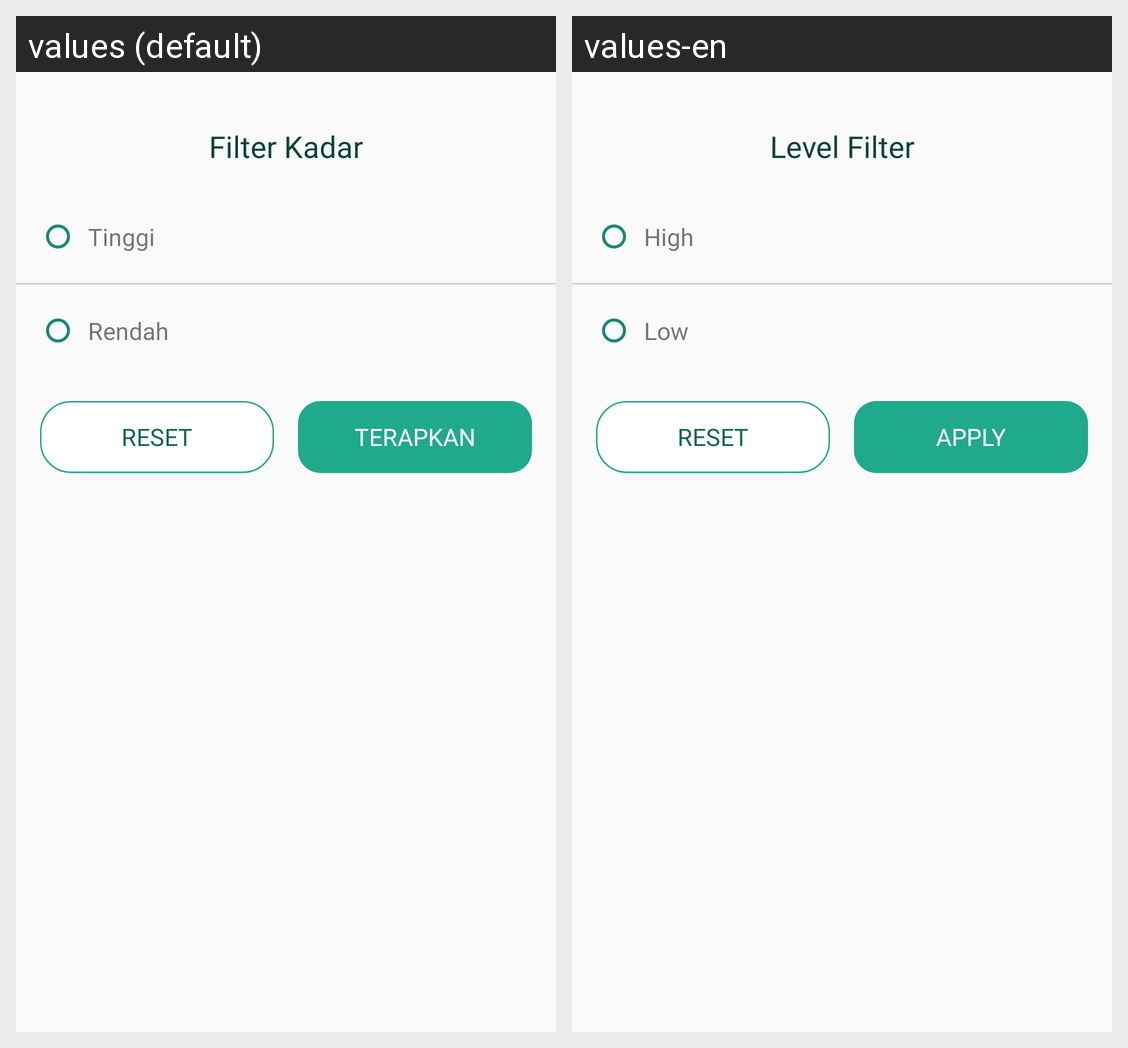

The same Android screen rendered under two of its app's locales, left to right. List the strings drawn on it with the default value and each locale's translation.
Android screen res/layout/fragment_bottom_sheet_dialog.xml rendered under 2 locales, left to right: values (default), values-en. Device: Nexus 5 (rendered at 1080×1920; each locale shown at half size, 540×960, under a caption strip naming it); theme Theme.AppProj.
Strings drawn on this screen, with the default value and each locale's value (text and hints the layout hard-codes, and strings that could not be matched under every locale, appear in the picture but are not listed):

filter_kadar
  values: Filter Kadar
  values-en: Level Filter

high
  values: Tinggi
  values-en: High

low
  values: Rendah
  values-en: Low

apply
  values: Terapkan
  values-en: Apply
